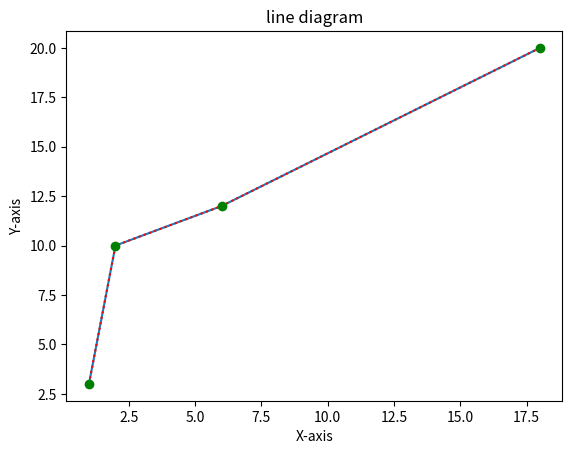

Python code for this plot:
import matplotlib.pyplot as plt
import numpy as np
x=np.array([1,2,6,18])
y=np.array([3,10,12,20])
plt.plot(x,y)
plt.xlabel("X-axis")
plt.ylabel("Y-axis")
plt.title("line diagram")
plt.plot(x,y, color = 'red',linestyle = 'dotted',marker = 'o',markerfacecolor = 'green',mec='green')
plt.show()
